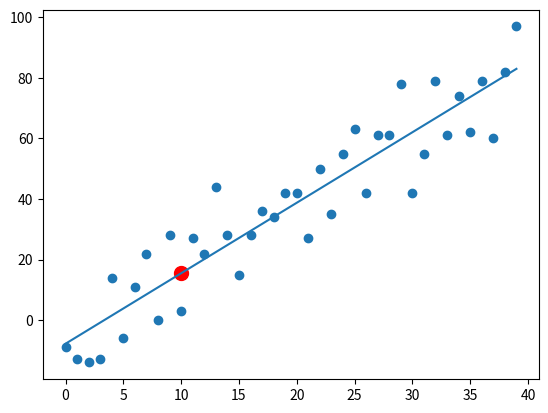

Reproduce this figure in Python.
import numpy as np
import matplotlib.pyplot
import random

x = np.array([10, 12, 14, 16, 18, 20])
y = np.array([8.2, 10.1, 11.8, 10.3, 12.7, 12.9])

def create_dataset(hm, variance, step=2, correlation=False):
    val = 1
    y = []
    for i in range(hm):
        _ = val + random.randrange(-variance, variance)
        y.append(_)
        if correlation and correlation == 'pos':
            val += step
        if correlation and correlation == 'neg':
            val -= step
    x = [i for i in range(len(y))]
    return np.array(x, dtype=np.float64), np.array(y, dtype=np.float64)

x,y = create_dataset(40, 20, 2, correlation='pos')
matplotlib.pyplot.scatter(x, y)

def best_fit_line(x, y):

    x_mean = x.mean()
    y_mean = y.mean()

    # m = x_mean*y_mean - (x*y)_mean / x_mean^2 - (x^2)_mean
    m1 = (x_mean*y_mean - (x*y).mean())/(x_mean**2 - np.array(x**2).mean())
    m2 = sum((x - x.mean())*(y - y.mean())) / sum((x - x.mean())**2)
    b = y_mean - m1*x_mean
    
    return m1,b

def squared_error(y_orig, y_line):
    return sum((y_line - y_orig)**2)

def coefficient_of_determination(y_orig, y_line):
    y_mean_line = [y_orig.mean() for _ in y_orig]
    squared_error_regr = squared_error(y_orig, y_line)
    squared_error_mean = squared_error(y_orig, y_mean_line)
    return 1 - squared_error_regr/squared_error_mean


print(best_fit_line(x, y))

m, b = best_fit_line(x, y)
y_line = [m*_ + b for _ in x]
matplotlib.pyplot.plot(x, y_line)

predict_x = 10
predict_y = m*predict_x + b
matplotlib.pyplot.scatter(predict_x, predict_y, s = 100, color='r')

r_squared = coefficient_of_determination(y, y_line)
print(r_squared)

matplotlib.pyplot.show()

